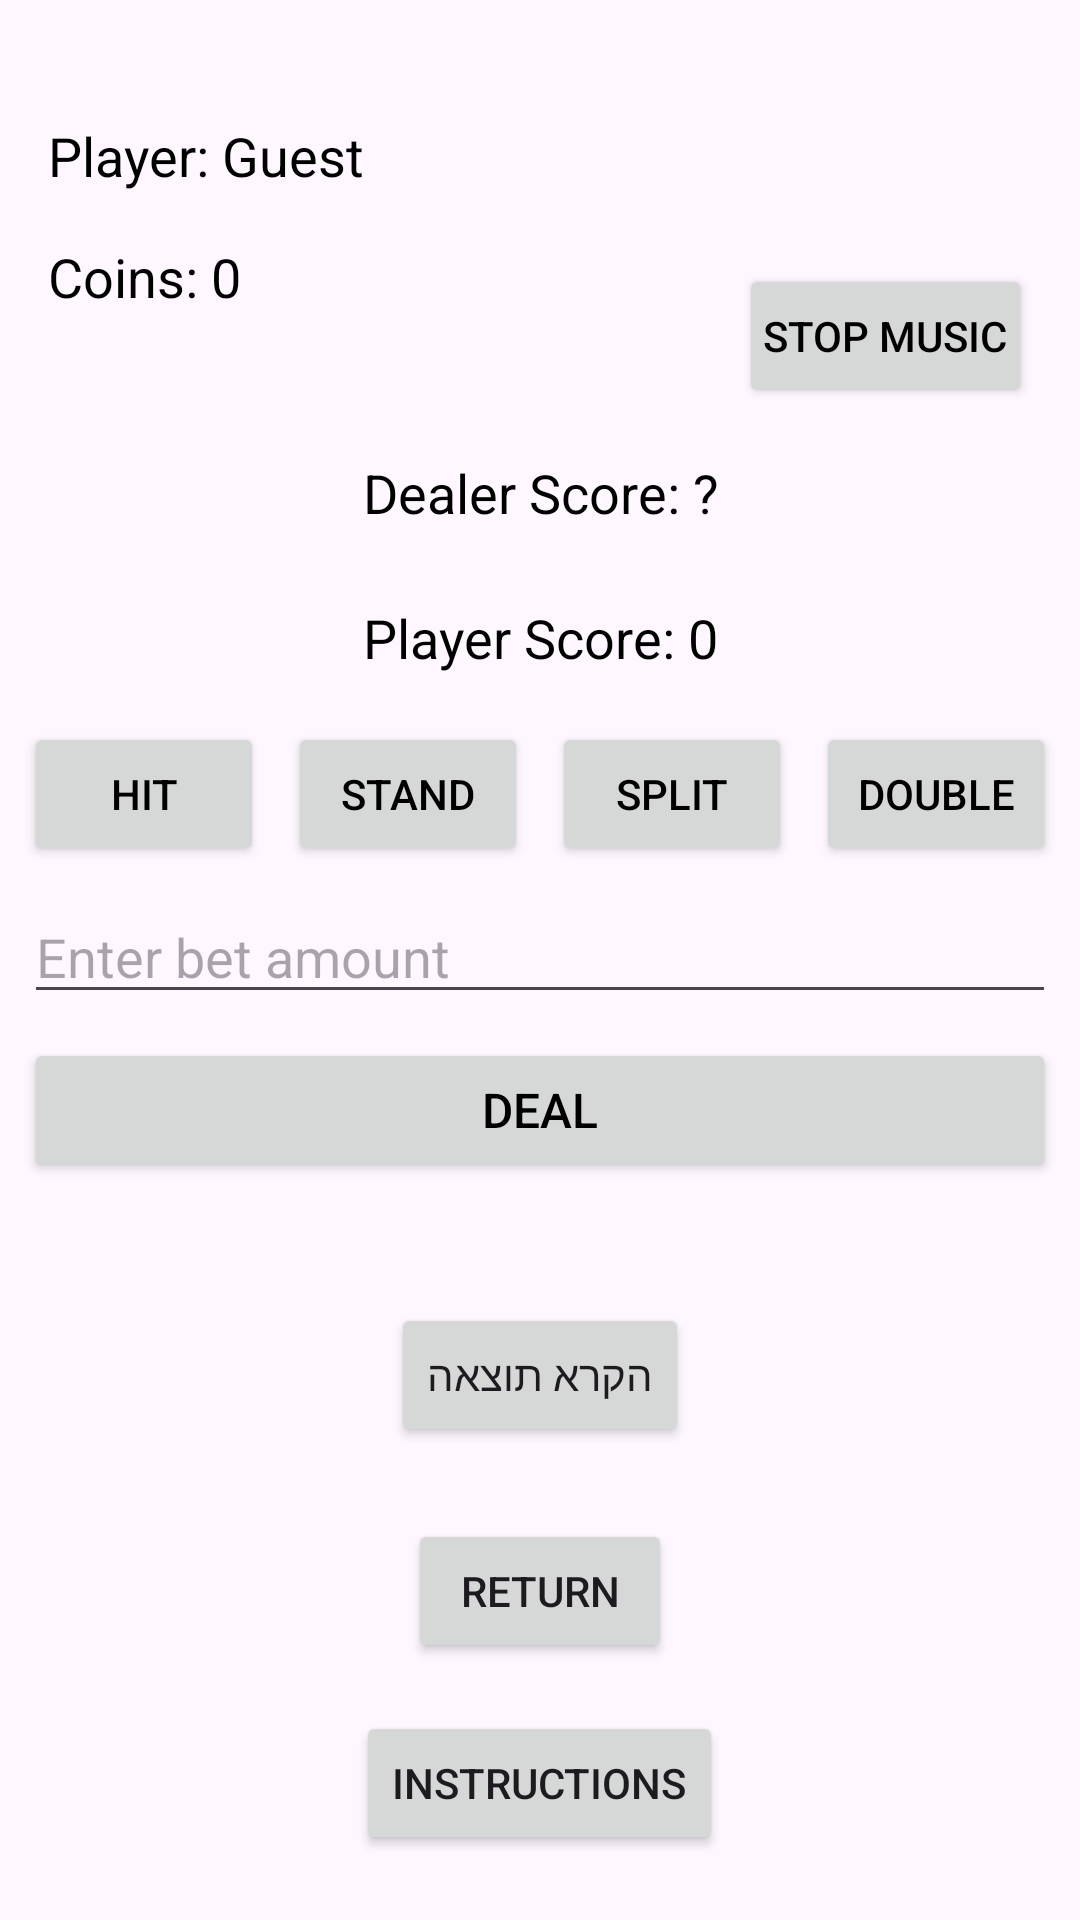

Android layout source for this screen:
<!-- AndroidManifest.xml: application theme Theme.MaybeFinalp -->
<!-- res/layout/activity_blackjack.xml -->
<?xml version="1.0" encoding="utf-8"?>
<LinearLayout
    xmlns:android="http://schemas.android.com/apk/res/android"
    android:layout_width="match_parent"
    android:layout_height="match_parent"
    android:orientation="vertical"
    android:padding="8dp"
    android:background="@drawable/lobby"
    android:id="@+id/llMain">

    
    <LinearLayout
        android:layout_width="match_parent"
        android:layout_height="wrap_content"
        android:orientation="horizontal"
        android:gravity="center_vertical"
        android:layout_marginBottom="8dp">

        
        <LinearLayout
            android:layout_width="0dp"
            android:layout_height="wrap_content"
            android:layout_weight="1"
            android:orientation="vertical">

            <TextView
                android:id="@+id/usernameDisplay"
                android:layout_width="wrap_content"
                android:layout_height="wrap_content"
                android:text="Player: Guest"
                android:textColor="#000000"
                android:textSize="18sp"
                android:layout_margin="8dp"/>

            <TextView
                android:id="@+id/coinCount"
                android:layout_width="wrap_content"
                android:layout_height="wrap_content"
                android:text="Coins: 0"
                android:textColor="#000000"
                android:textSize="18sp"
                android:layout_margin="8dp"/>
        </LinearLayout>

        
        <LinearLayout
            android:layout_width="wrap_content"
            android:layout_height="wrap_content"
            android:orientation="vertical"
            android:gravity="end">

            <ImageView
                android:id="@+id/rankImageView"
                android:layout_width="80dp"
                android:layout_height="80dp"
                android:layout_marginEnd="8dp"
                android:contentDescription="Player Rank"/>

            <Button
                android:id="@+id/btnToggleMusic"
                android:layout_width="wrap_content"
                android:layout_height="wrap_content"
                android:text="stop music"
                android:textColor="#000000"
                android:textSize="14sp"
                android:padding="8dp"
                android:layout_marginEnd="8dp" />
        </LinearLayout>
    </LinearLayout>

    
    <LinearLayout
        android:id="@+id/dealerCardsLayout"
        android:layout_width="match_parent"
        android:layout_height="wrap_content"
        android:orientation="horizontal"
        android:gravity="center"
        android:layout_marginBottom="8dp" />

    <TextView
        android:id="@+id/dealerScore"
        android:layout_width="match_parent"
        android:layout_height="wrap_content"
        android:text="Dealer Score: ?"
        android:textSize="18sp"
        android:textColor="#000000"
        android:gravity="center"
        android:layout_marginBottom="16dp" />

    
    <LinearLayout
        android:id="@+id/playerCardsLayout"
        android:layout_width="match_parent"
        android:layout_height="wrap_content"
        android:orientation="horizontal"
        android:gravity="center"
        android:layout_marginBottom="8dp" />

    <TextView
        android:id="@+id/playerScore"
        android:layout_width="match_parent"
        android:layout_height="wrap_content"
        android:text="Player Score: 0"
        android:textSize="18sp"
        android:textColor="#000000"
        android:gravity="center"
        android:layout_marginBottom="16dp" />

    
    <LinearLayout
        android:layout_width="match_parent"
        android:layout_height="wrap_content"
        android:orientation="horizontal"
        android:layout_marginBottom="8dp">

        <Button
            android:id="@+id/hitButton"
            android:layout_width="0dp"
            android:layout_height="wrap_content"
            android:layout_weight="1"
            android:text="Hit"
            android:textColor="#000000"
            android:textSize="14sp"
            android:padding="8dp"
            android:layout_marginEnd="4dp" />

        <Button
            android:id="@+id/standButton"
            android:layout_width="0dp"
            android:layout_height="wrap_content"
            android:layout_weight="1"
            android:text="Stand"
            android:textColor="#000000"
            android:textSize="14sp"
            android:padding="8dp"
            android:layout_marginStart="4dp"
            android:layout_marginEnd="4dp" />

        <Button
            android:id="@+id/splitButton"
            android:layout_width="0dp"
            android:layout_height="wrap_content"
            android:layout_weight="1"
            android:text="Split"
            android:textColor="#000000"
            android:textSize="14sp"
            android:padding="8dp"
            android:layout_marginStart="4dp"
            android:layout_marginEnd="4dp" />

        <Button
            android:id="@+id/doubleDownButton"
            android:layout_width="0dp"
            android:layout_height="wrap_content"
            android:layout_weight="1"
            android:text="Double"
            android:textColor="#000000"
            android:textSize="14sp"
            android:padding="8dp"
            android:layout_marginStart="4dp" />
    </LinearLayout>

    
    <EditText
        android:id="@+id/betInput"
        android:layout_width="match_parent"
        android:layout_height="wrap_content"
        android:hint="Enter bet amount"
        android:textColor="#000000"
        android:inputType="number"
        android:layout_marginBottom="8dp" />

    
    <Button
        android:id="@+id/dealButton"
        android:layout_width="match_parent"
        android:layout_height="wrap_content"
        android:text="Deal"
        android:textColor="#000000"
        android:textSize="16sp"
        android:padding="12dp"
        android:layout_marginBottom="8dp" />

    
    <TextView
        android:id="@+id/resultText"
        android:layout_width="match_parent"
        android:layout_height="wrap_content"
        android:text=""
        android:textSize="18sp"
        android:textColor="#000000"
        android:gravity="center"
        android:layout_marginBottom="8dp" />

    <Button
        android:id="@+id/speakButton"
        android:layout_width="wrap_content"
        android:layout_height="wrap_content"
        android:text="הקרא תוצאה"
        android:layout_gravity="center_horizontal"
        android:layout_marginBottom="8dp" />

    
    <TextView
        android:id="@+id/firstHandResultText"
        android:layout_width="match_parent"
        android:layout_height="wrap_content"
        android:text=""
        android:textSize="16sp"
        android:textColor="#000000"
        android:gravity="center"
        android:layout_marginBottom="8dp"
        android:visibility="gone" />

    
    <Button
        android:id="@+id/returnButton"
        android:layout_width="wrap_content"
        android:layout_height="wrap_content"
        android:text="Return"
        android:layout_gravity="center"
        android:layout_marginTop="16dp"/>

    <Button
        android:id="@+id/helpButton"
        android:layout_width="wrap_content"
        android:layout_height="wrap_content"
        android:text="Instructions"
        android:layout_gravity="center"
        android:layout_marginTop="16dp"/>

</LinearLayout>
<!-- resources referenced by this layout -->
<resources>
  <style name="Theme.MaybeFinalp" parent="Base.Theme.MaybeFinalp" />
  <style name="Base.Theme.MaybeFinalp" parent="Theme.Material3.DayNight.NoActionBar">
          
          
      </style>
</resources>
